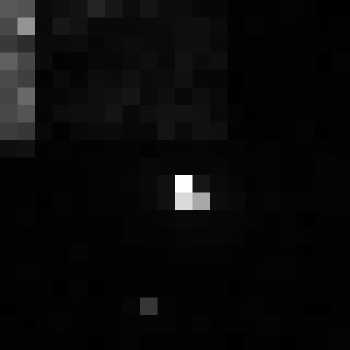

The data file committed next to this chart (first rows):
, xmin, ymin, lat, lon, area, perimeter, max_nanowatts, min_nanowatts, moonlight_illumination, clear_sky_confidence, mean_nanowatts
0, 932, 3167, -5.373, -5.373, 1.0, 0.0, 31.54, 0.0, 11.82, 0.0, 0.6328
